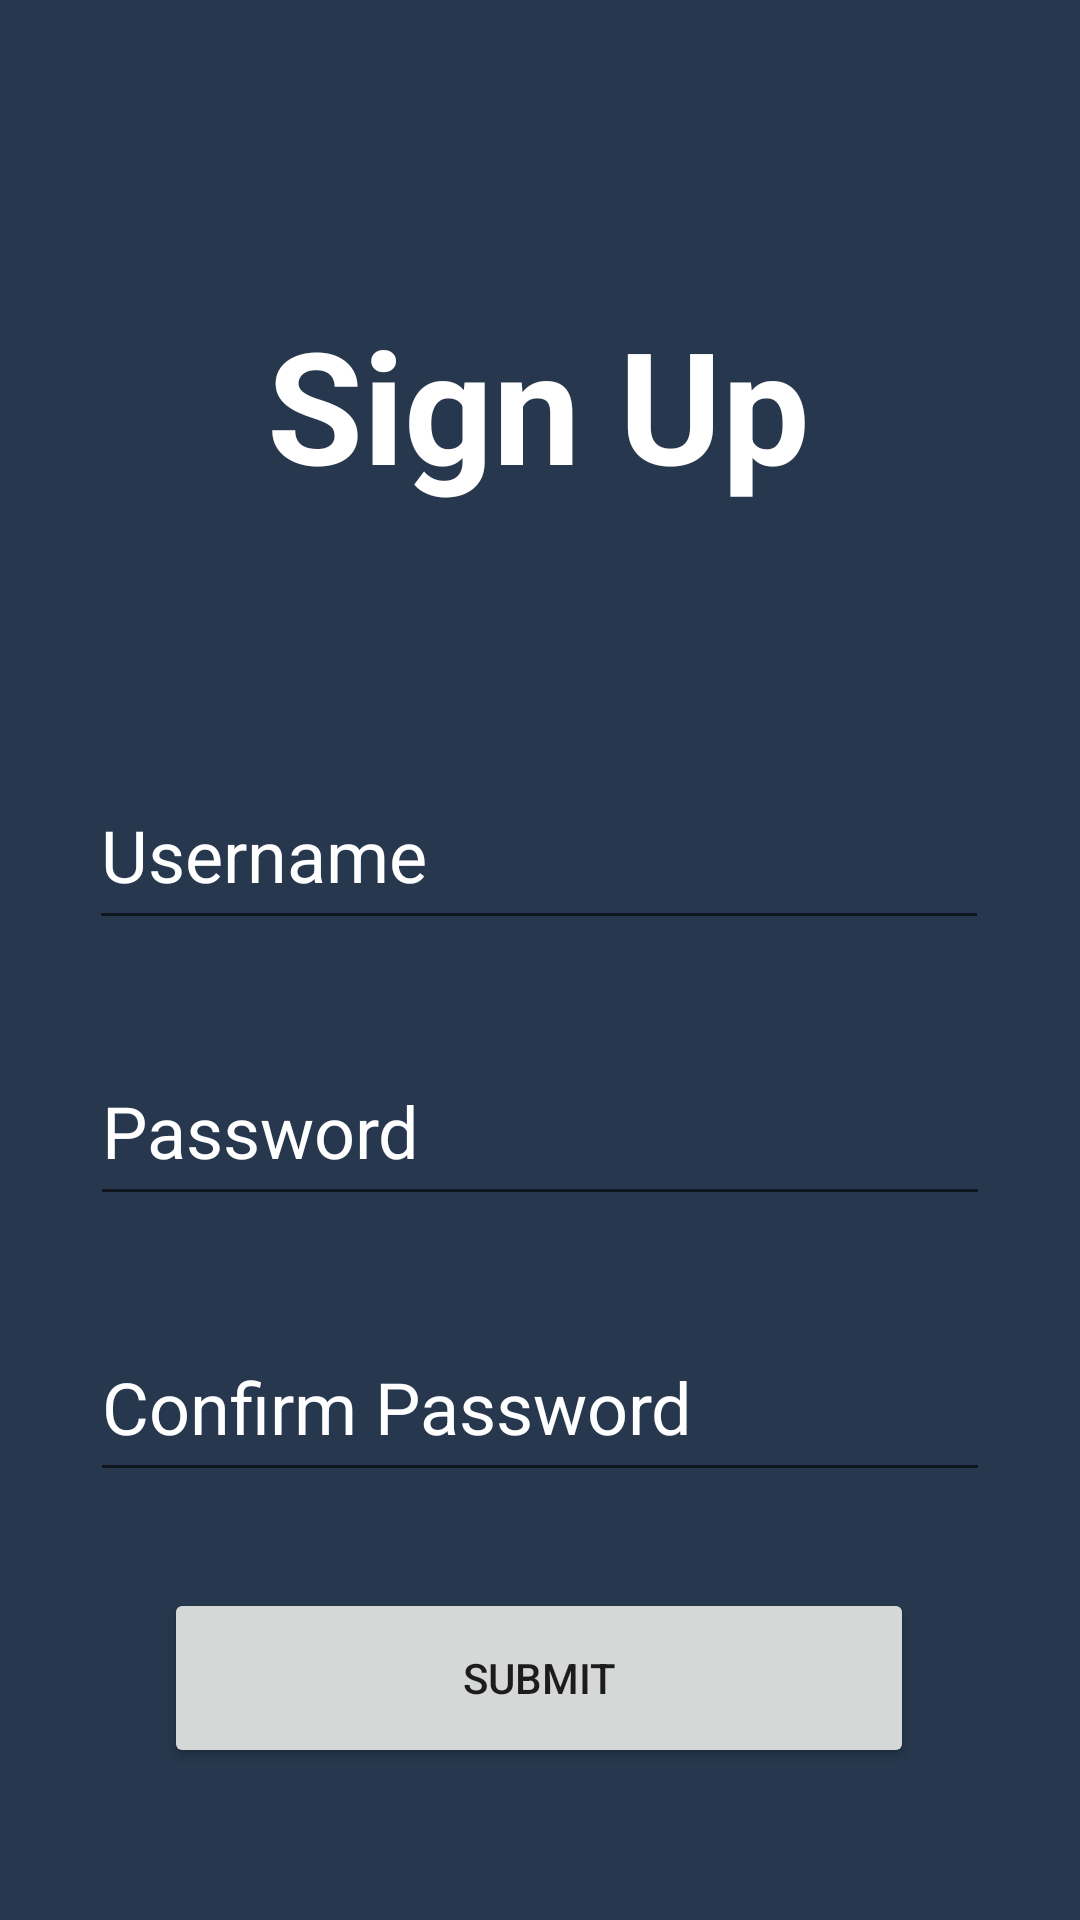

Write the Android layout XML for this screen, with the resource values it uses.
<!-- AndroidManifest.xml: application theme Theme.LatihanSql -->
<!-- res/layout/activity_sign_up.xml -->
<?xml version="1.0" encoding="utf-8"?>
<androidx.constraintlayout.widget.ConstraintLayout xmlns:android="http://schemas.android.com/apk/res/android"
    xmlns:app="http://schemas.android.com/apk/res-auto"
    xmlns:tools="http://schemas.android.com/tools"
    android:layout_width="match_parent"
    android:background="#27374D"
    android:layout_height="match_parent"
    tools:context=".SignUp">

    <TextView
        android:id="@+id/textView2"
        android:layout_width="wrap_content"
        android:layout_height="wrap_content"
        android:layout_marginTop="100dp"
        android:text="Sign Up"
        android:textStyle="bold"
        android:textSize="52dp"
        android:textColor="#ffff"
        app:layout_constraintEnd_toEndOf="parent"
        app:layout_constraintHorizontal_bias="0.498"
        app:layout_constraintStart_toStartOf="parent"
        app:layout_constraintTop_toTopOf="parent" />

    <EditText
        android:id="@+id/editTextTextPersonName"
        android:layout_width="300dp"
        android:layout_height="60dp"
        android:layout_marginTop="84dp"
        android:ems="10"
        android:inputType="textPersonName"
        android:hint="Username"
        android:textColorHint="#ffff"
        android:textSize="24dp"
        app:layout_constraintEnd_toEndOf="parent"
        app:layout_constraintHorizontal_bias="0.495"
        app:layout_constraintStart_toStartOf="parent"
        app:layout_constraintTop_toBottomOf="@+id/textView2" />

    <EditText
        android:id="@+id/editTextTextPassword2"
        android:layout_width="300dp"
        android:layout_height="60dp"
        android:layout_marginTop="32dp"
        android:hint="Confirm Password"
        android:textColorHint="#ffff"
        android:textSize="24dp"
        android:ems="10"
        android:inputType="textPassword"
        app:layout_constraintEnd_toEndOf="parent"
        app:layout_constraintStart_toStartOf="parent"
        app:layout_constraintTop_toBottomOf="@+id/editTextTextPassword3" />

    <EditText
        android:id="@+id/editTextTextPassword3"
        android:layout_width="300dp"
        android:layout_height="60dp"
        android:layout_marginTop="32dp"
        android:hint="Password"
        android:textColorHint="#ffff"
        android:textSize="24dp"
        android:ems="10"
        android:inputType="textPassword"
        app:layout_constraintEnd_toEndOf="parent"
        app:layout_constraintStart_toStartOf="parent"
        app:layout_constraintTop_toBottomOf="@+id/editTextTextPersonName" />

    <Button
        android:id="@+id/button3"
        android:layout_width="250dp"
        android:layout_height="60dp"
        android:layout_marginTop="32dp"
        android:text="Submit"
        app:layout_constraintEnd_toEndOf="parent"
        app:layout_constraintHorizontal_bias="0.496"
        app:layout_constraintStart_toStartOf="parent"
        app:layout_constraintTop_toBottomOf="@+id/editTextTextPassword2"
        tools:ignore="MissingConstraints" />

</androidx.constraintlayout.widget.ConstraintLayout>
<!-- resources referenced by this layout -->
<resources>
  <style name="Theme.LatihanSql" parent="Theme.MaterialComponents.DayNight.DarkActionBar">
          
          <item name="colorPrimary">@color/purple_500</item>
          <item name="colorPrimaryVariant">@color/purple_700</item>
          <item name="colorOnPrimary">@color/white</item>
          
          <item name="colorSecondary">@color/teal_200</item>
          <item name="colorSecondaryVariant">@color/teal_700</item>
          <item name="colorOnSecondary">@color/black</item>
          
          <item name="android:statusBarColor">?attr/colorPrimaryVariant</item>
          
      </style>
  <!-- not gathered from this repository: default colours our renderer supplied (Android Studio template values) -->
  <color name="purple_500">#FF6200EE</color>
  <color name="purple_700">#FF3700B3</color>
  <color name="teal_200">#FF03DAC5</color>
  <color name="teal_700">#FF018786</color>
  <color name="black">#FF000000</color>
  <color name="white">#FFFFFFFF</color>
</resources>
